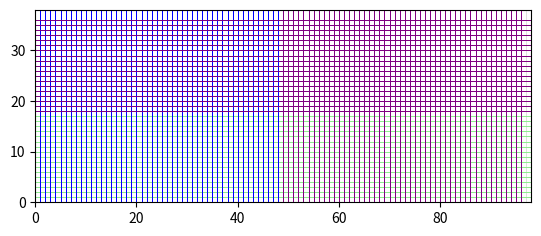

The script that saved this image:
# -*- coding: utf-8 -*-
"""
Created on Fri Jul 25 12:05:47 2025

[redacted]
"""

import matplotlib.pyplot as plt
import numpy as np



# Set grid size
cols = 98
rows = 38

inner_r = np.arange(0, 18)
outer_r = np.arange(18, 37)

inner_p = np.arange(0, 49)
outer_p = np.arange(49, 97)


in_top_p = np.arange(36, 47)
in_core_p = np.arange(13, 36)
in_bottom_p = np.arange(0, 13)
 

out_top_p = np.arange(48, 62)
out_core_p = np.arange(62, 85)
out_bottom_p = np.arange(85, 97)






fig, ax = plt.subplots()

# Draw vertical lines
for x in range(cols + 1):
    ax.axvline(x, color='lightgray', linewidth= 0.5)

for y in inner_r:
    
    for x in in_top_p:
        ax.axvline(x, color='orange', linewidth= 0.5)
        ax.axhline(y, color='orange', linewidth= 0.5)

for y in inner_r:
    
    for x in in_core_p:
        ax.axvline(x, color='cyan', linewidth= 0.5)
        ax.axhline(y, color='cyan', linewidth= 0.5)

for y in inner_r:
    
    for x in in_bottom_p:
        ax.axvline(x, color='green', linewidth= 0.5)
        ax.axhline(y, color='green', linewidth= 0.5)

for y in inner_r:
    
    for x in out_top_p:
        ax.axvline(x, color='tan', linewidth= 0.5)
        ax.axhline(y, color='tan', linewidth= 0.5)


for y in inner_r:
    
    for x in out_core_p:
        ax.axvline(x, color='teal', linewidth= 0.5)
        ax.axhline(y, color='teal', linewidth= 0.5)

for y in inner_r:
    
    for x in out_bottom_p:
        ax.axvline(x, color='lightgreen', linewidth= 0.5)
        ax.axhline(y, color='lightgreen', linewidth= 0.5)




# Draw horizontal lines
for y in outer_r:
    
    for x in inner_p:
        ax.axvline(x, color='blue', linewidth= 0.5)
        ax.axhline(y, color='blue', linewidth= 0.5)


for y in outer_r:
    
    for x in outer_p:
        ax.axvline(x, color='purple', linewidth= 0.5)
        ax.axhline(y, color='purple', linewidth= 0.5)   
    
    
# Set axis limits
ax.set_xlim(0, cols)
ax.set_ylim(0, rows)

# Set equal aspect ratio
ax.set_aspect('equal')

# Optional: remove ticks
# ax.set_xticks([])
# ax.set_yticks([])

# plt.title("96x36 Grid")
# plt.show()